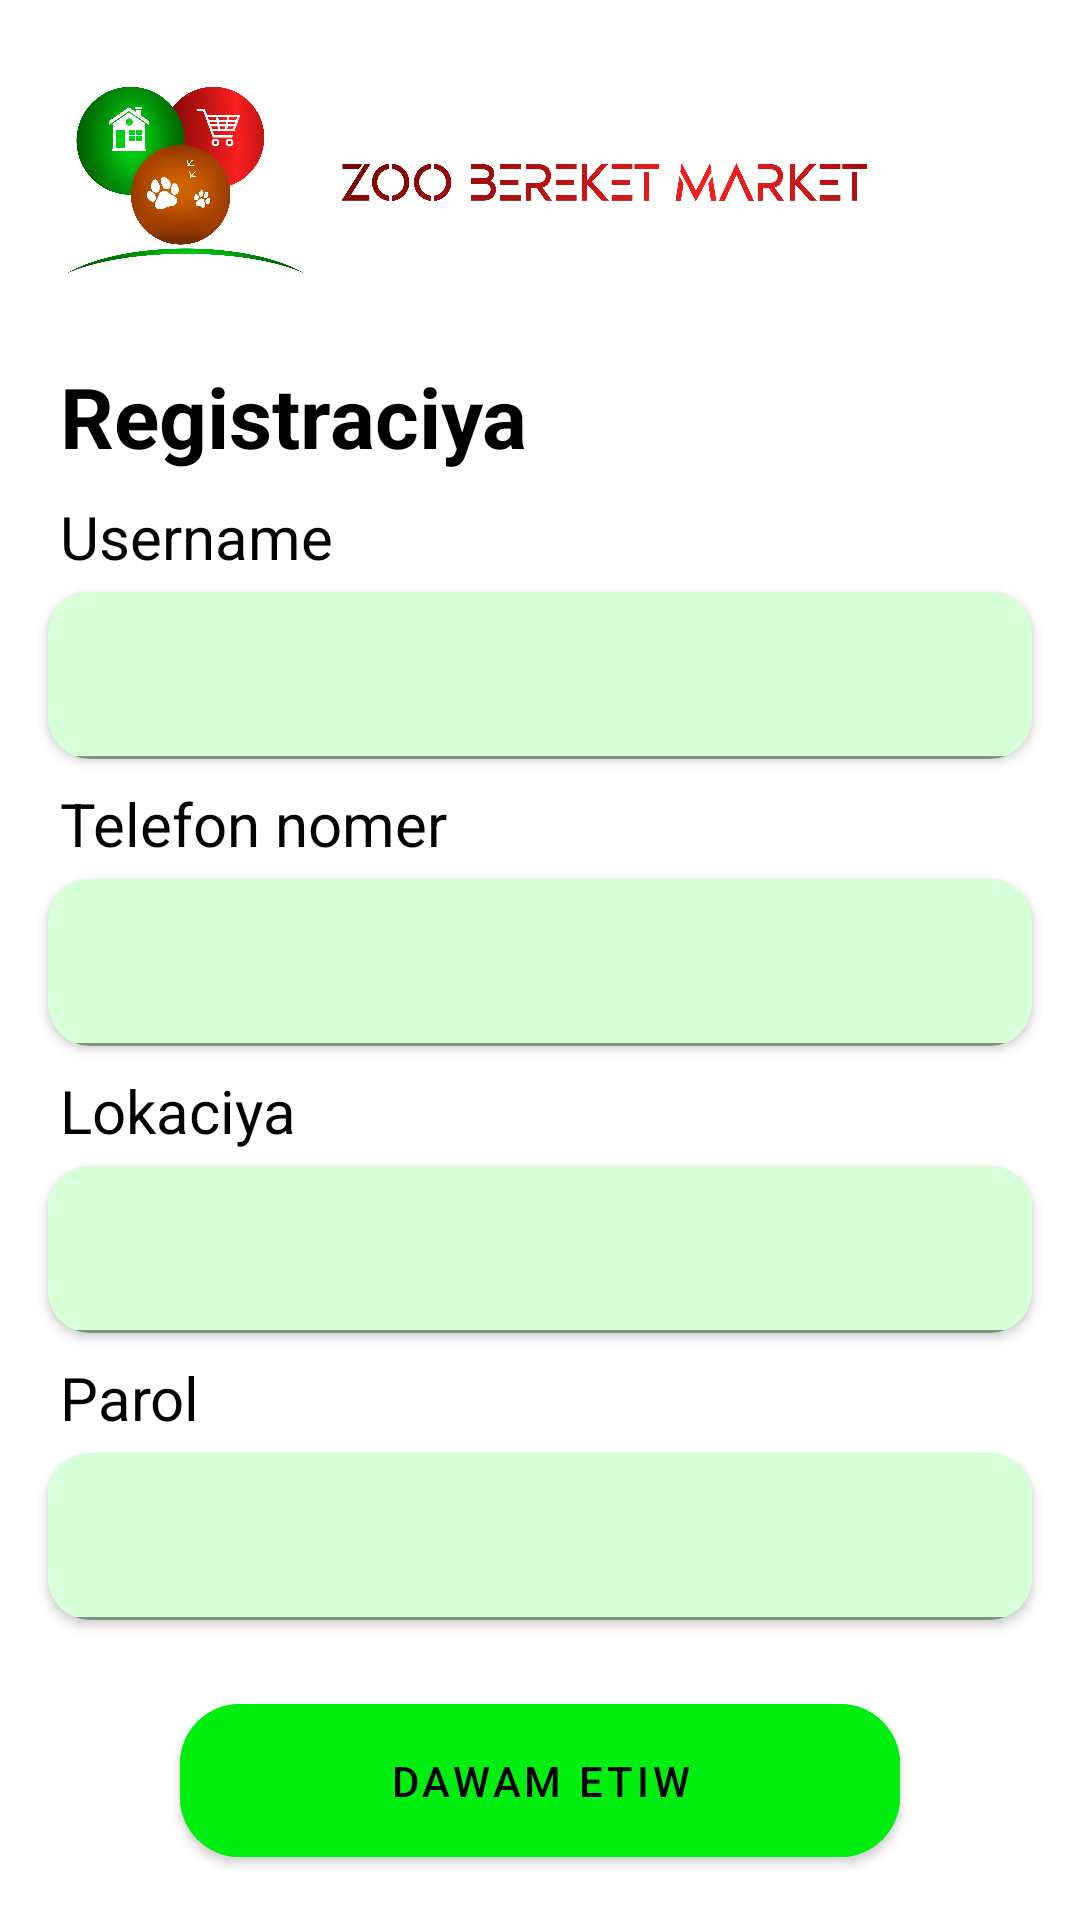

Layout XML and referenced resources for this Android screen:
<!-- AndroidManifest.xml: application theme Theme.ZooBereketMarket -->
<!-- res/layout/fragment_register.xml -->
<?xml version="1.0" encoding="utf-8"?>
<androidx.constraintlayout.widget.ConstraintLayout xmlns:android="http://schemas.android.com/apk/res/android"
    xmlns:app="http://schemas.android.com/apk/res-auto"
    android:layout_width="match_parent"
    android:background="@color/white"
    android:layout_height="match_parent">

    <ImageView
        android:id="@+id/register_img"
        android:layout_width="100dp"
        android:layout_height="100dp"
        android:layout_margin="10dp"
        android:src="@drawable/zoo_logo"
        app:layout_constraintStart_toStartOf="parent"
        app:layout_constraintTop_toTopOf="parent" />

    <ImageView
        android:id="@+id/register_img_2"
        android:layout_width="180dp"
        android:layout_height="180dp"
        android:src="@drawable/zoo_logo_text"
        app:layout_constraintBottom_toBottomOf="@id/register_img"
        app:layout_constraintStart_toEndOf="@id/register_img"
        app:layout_constraintTop_toTopOf="@id/register_img" />

    <TextView
        android:id="@+id/register_text"
        android:layout_width="wrap_content"
        android:layout_height="wrap_content"
        android:layout_marginStart="20dp"
        android:layout_marginTop="10dp"
        android:text="Registraciya"
        android:textColor="@color/black"
        android:textSize="28sp"
        android:textStyle="bold"
        app:layout_constraintStart_toStartOf="parent"
        app:layout_constraintTop_toBottomOf="@id/register_img" />

    <TextView
        android:id="@+id/register_text_2"
        android:layout_width="wrap_content"
        android:layout_height="wrap_content"
        android:layout_marginStart="20dp"
        android:layout_marginTop="8dp"
        android:text="Username"
        android:textColor="@color/black"
        android:textSize="20sp"
        app:layout_constraintStart_toStartOf="parent"
        app:layout_constraintTop_toBottomOf="@id/register_text" />

    <androidx.cardview.widget.CardView
        android:id="@+id/register_card1"
        android:layout_width="match_parent"
        android:layout_height="wrap_content"
        android:layout_marginHorizontal="16dp"
        android:layout_marginVertical="5dp"
        android:backgroundTint="#D7FFD8"
        app:cardCornerRadius="14dp"
        app:layout_constraintTop_toBottomOf="@id/register_text_2">

        <com.google.android.material.textfield.TextInputLayout
            android:layout_width="match_parent"
            android:layout_height="wrap_content"
            app:boxBackgroundColor="#D7FFD8">

            <com.google.android.material.textfield.TextInputEditText
                android:id="@+id/register_username_edText"
                android:layout_width="match_parent"
                android:layout_height="wrap_content" />

        </com.google.android.material.textfield.TextInputLayout>
    </androidx.cardview.widget.CardView>

    <TextView
        android:id="@+id/register_text_3"
        android:layout_width="wrap_content"
        android:layout_height="wrap_content"
        android:layout_marginStart="20dp"
        android:layout_marginTop="8dp"
        android:text="Telefon nomer"
        android:textColor="@color/black"
        android:textSize="20sp"
        app:layout_constraintStart_toStartOf="parent"
        app:layout_constraintTop_toBottomOf="@id/register_card1" />

    <androidx.cardview.widget.CardView
        android:id="@+id/register_card2"
        android:layout_width="match_parent"
        android:layout_height="wrap_content"
        android:layout_marginHorizontal="16dp"
        android:layout_marginVertical="5dp"
        android:backgroundTint="#D7FFD8"
        app:cardCornerRadius="14dp"
        app:layout_constraintTop_toBottomOf="@id/register_text_3">

        <com.google.android.material.textfield.TextInputLayout
            android:layout_width="match_parent"
            android:layout_height="wrap_content"
            app:boxBackgroundColor="#D7FFD8">

            <com.google.android.material.textfield.TextInputEditText
                android:id="@+id/register_phone_number_edText"
                android:layout_width="match_parent"
                android:layout_height="wrap_content" />

        </com.google.android.material.textfield.TextInputLayout>
    </androidx.cardview.widget.CardView>

    <TextView
        android:id="@+id/register_text_4"
        android:layout_width="wrap_content"
        android:layout_height="wrap_content"
        android:layout_marginStart="20dp"
        android:layout_marginTop="8dp"
        android:text="Lokaciya"
        android:textColor="@color/black"
        android:textSize="20sp"
        app:layout_constraintStart_toStartOf="parent"
        app:layout_constraintTop_toBottomOf="@id/register_card2" />

    <androidx.cardview.widget.CardView
        android:id="@+id/register_card3"
        android:layout_width="match_parent"
        android:layout_height="wrap_content"
        android:layout_marginHorizontal="16dp"
        android:layout_marginVertical="5dp"
        android:backgroundTint="#D7FFD8"
        app:cardCornerRadius="14dp"
        app:layout_constraintTop_toBottomOf="@id/register_text_4">

        <com.google.android.material.textfield.TextInputLayout
            android:layout_width="match_parent"
            android:layout_height="wrap_content"
            app:boxBackgroundColor="#D7FFD8">

            <com.google.android.material.textfield.TextInputEditText
                android:id="@+id/register_location_edText"
                android:layout_width="match_parent"
                android:layout_height="wrap_content" />

        </com.google.android.material.textfield.TextInputLayout>
    </androidx.cardview.widget.CardView>

    <TextView
        android:id="@+id/register_text_5"
        android:layout_width="wrap_content"
        android:layout_height="wrap_content"
        android:layout_marginStart="20dp"
        android:layout_marginTop="8dp"
        android:text="Parol"
        android:textColor="@color/black"
        android:textSize="20sp"
        app:layout_constraintStart_toStartOf="parent"
        app:layout_constraintTop_toBottomOf="@id/register_card3" />


    <androidx.cardview.widget.CardView
        android:id="@+id/register_card4"
        android:layout_width="match_parent"
        android:layout_height="wrap_content"
        android:layout_marginHorizontal="16dp"
        android:layout_marginVertical="5dp"
        android:backgroundTint="#D7FFD8"
        app:cardCornerRadius="14dp"
        app:layout_constraintTop_toBottomOf="@id/register_text_5">

        <com.google.android.material.textfield.TextInputLayout
            android:layout_width="match_parent"
            android:layout_height="wrap_content"
            app:boxBackgroundColor="#D7FFD8">

            <com.google.android.material.textfield.TextInputEditText
                android:id="@+id/register_password_edText"
                android:layout_width="match_parent"
                android:layout_height="wrap_content" />

        </com.google.android.material.textfield.TextInputLayout>
    </androidx.cardview.widget.CardView>

    <com.google.android.material.button.MaterialButton
        android:id="@+id/register_next_btn"
        android:layout_width="match_parent"
        android:layout_height="wrap_content"
        android:layout_marginHorizontal="60dp"
        android:layout_marginBottom="15dp"
        android:backgroundTint="#00EE10"
        android:padding="16dp"
        android:text="Dawam etiw"
        android:textColor="@color/black"
        app:cornerRadius="20dp"
        app:layout_constraintBottom_toBottomOf="parent" />

</androidx.constraintlayout.widget.ConstraintLayout>
<!-- resources referenced by this layout -->
<resources>
  <!-- drawable zoo_logo: png bitmap (drawable, 701908 bytes) -->
  <!-- drawable zoo_logo_text: png bitmap (drawable, 80405 bytes) -->
  <style name="Theme.ZooBereketMarket" parent="Theme.MaterialComponents.DayNight.NoActionBar">
          
          <item name="colorPrimary">@color/purple_500</item>
          <item name="colorPrimaryVariant">@color/purple_700</item>
          <item name="colorOnPrimary">@color/white</item>
          
          <item name="colorSecondary">@color/teal_200</item>
          <item name="colorSecondaryVariant">@color/teal_700</item>
          <item name="colorOnSecondary">@color/black</item>
          
          <item name="android:statusBarColor">?attr/colorPrimaryVariant</item>
          
      </style>
  <!-- not gathered from this repository: default colours our renderer supplied (Android Studio template values) -->
  <color name="purple_500">#FF6200EE</color>
  <color name="purple_700">#FF3700B3</color>
  <color name="teal_200">#FF03DAC5</color>
  <color name="teal_700">#FF018786</color>
  <color name="black">#FF000000</color>
  <color name="white">#FFFFFFFF</color>
</resources>
